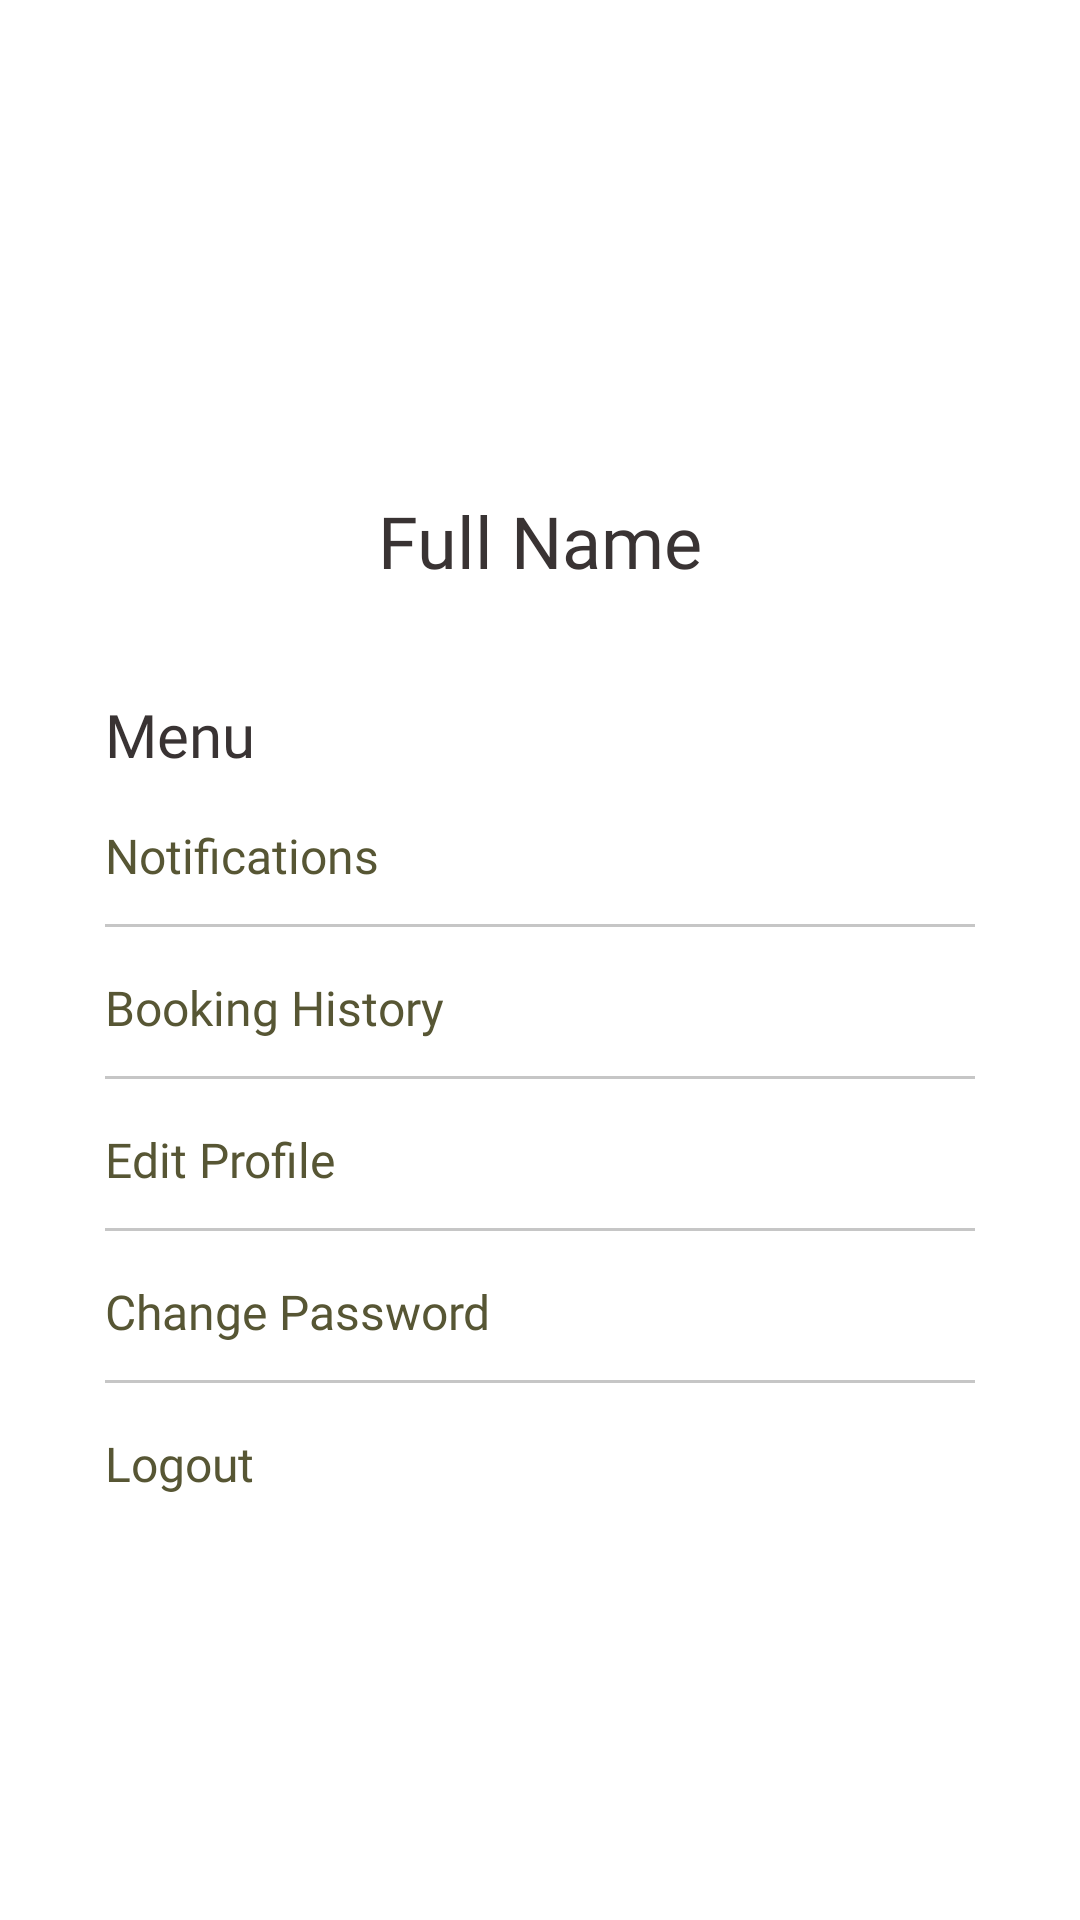

Write the Android layout XML for this screen, with the resource values it uses.
<!-- AndroidManifest.xml: application theme Theme.FutsalBook -->
<!-- res/layout/fragment_profile.xml -->
<?xml version="1.0" encoding="utf-8"?>
<androidx.constraintlayout.widget.ConstraintLayout
    xmlns:android="http://schemas.android.com/apk/res/android"
    xmlns:app="http://schemas.android.com/apk/res-auto"
    xmlns:tools="http://schemas.android.com/tools"
    android:background="@color/white"
    android:layout_width="match_parent"
    android:layout_height="match_parent">


    <ImageView
        android:id="@+id/imageView"
        android:layout_width="wrap_content"
        android:layout_height="100dp"
        android:layout_marginTop="32dp"
        android:src="@drawable/dummy_user"
        app:layout_constraintEnd_toEndOf="parent"
        app:layout_constraintStart_toStartOf="parent"
        app:layout_constraintTop_toTopOf="parent" />

    <TextView
        android:id="@+id/text_view_profile_name"
        android:layout_width="wrap_content"
        android:layout_height="wrap_content"
        android:layout_marginTop="32dp"
        android:text="Full Name"
        android:fontFamily="@font/jost_bold"
        android:textSize="24dp"
        android:textColor="@color/futsal_item_heading"
        app:layout_constraintEnd_toEndOf="@+id/imageView"
        app:layout_constraintStart_toStartOf="@+id/imageView"
        app:layout_constraintTop_toBottomOf="@+id/imageView" />

    <TextView
        android:id="@+id/textView22"
        android:layout_width="0dp"
        android:layout_height="wrap_content"
        android:layout_marginStart="35dp"
        android:layout_marginTop="35dp"
        android:layout_marginEnd="35dp"
        android:fontFamily="@font/jost_semi_bold"
        android:text="Menu"
        android:textColor="@color/futsal_item_heading"
        android:textSize="20dp"
        app:layout_constraintEnd_toEndOf="parent"
        app:layout_constraintStart_toStartOf="parent"
        app:layout_constraintTop_toBottomOf="@id/text_view_profile_name" />

    <TextView
        android:id="@+id/text_view_notification"
        android:layout_width="0dp"
        android:layout_height="wrap_content"
        android:layout_marginTop="16dp"
        android:fontFamily="@font/jost_medium"
        android:text="Notifications"
        android:textColor="@color/alternate_black_headings"
        android:textSize="16dp"
        app:layout_constraintEnd_toEndOf="@+id/textView22"
        app:layout_constraintStart_toStartOf="@+id/textView22"
        app:layout_constraintTop_toBottomOf="@+id/textView22" />

    <View
        android:id="@+id/divider5"
        android:layout_width="0dp"
        android:layout_height="1dp"
        android:layout_marginTop="12dp"
        android:background="@color/border_color"
        app:layout_constraintEnd_toEndOf="@id/text_view_notification"
        app:layout_constraintStart_toStartOf="@id/text_view_notification"
        app:layout_constraintTop_toBottomOf="@+id/text_view_notification" />

    <TextView
        android:id="@+id/text_view_booking_history"
        android:layout_width="0dp"
        android:layout_height="wrap_content"
        android:layout_marginTop="16dp"
        android:fontFamily="@font/jost_medium"
        android:text="Booking History"
        android:textColor="@color/alternate_black_headings"
        android:textSize="16dp"
        app:layout_constraintEnd_toEndOf="@+id/textView22"
        app:layout_constraintStart_toStartOf="@+id/textView22"
        app:layout_constraintTop_toBottomOf="@+id/divider5" />

    <View
        android:id="@+id/divider6"
        android:layout_width="0dp"
        android:layout_height="1dp"
        android:layout_marginTop="12dp"
        android:background="@color/border_color"
        app:layout_constraintEnd_toEndOf="@id/text_view_booking_history"
        app:layout_constraintStart_toStartOf="@id/text_view_booking_history"
        app:layout_constraintTop_toBottomOf="@+id/text_view_booking_history" />

    <TextView
        android:id="@+id/text_view_edit_profile"
        android:layout_width="0dp"
        android:layout_height="wrap_content"
        android:layout_marginTop="16dp"
        android:fontFamily="@font/jost_medium"
        android:text="Edit Profile"
        android:textColor="@color/alternate_black_headings"
        android:textSize="16dp"
        app:layout_constraintEnd_toEndOf="@+id/textView22"
        app:layout_constraintStart_toStartOf="@+id/textView22"
        app:layout_constraintTop_toBottomOf="@+id/divider6" />

    <View
        android:id="@+id/divider1"
        android:layout_width="0dp"
        android:layout_height="1dp"
        android:layout_marginTop="12dp"
        android:background="@color/border_color"
        app:layout_constraintEnd_toEndOf="@id/text_view_edit_profile"
        app:layout_constraintStart_toStartOf="@id/text_view_edit_profile"
        app:layout_constraintTop_toBottomOf="@+id/text_view_edit_profile" />

    <TextView
        android:id="@+id/text_view_edit_password"
        android:layout_width="0dp"
        android:layout_height="wrap_content"
        android:layout_marginTop="16dp"
        android:fontFamily="@font/jost_medium"
        android:text="Change Password"
        android:textColor="@color/alternate_black_headings"
        android:textSize="16dp"
        app:layout_constraintEnd_toEndOf="@+id/text_view_edit_profile"
        app:layout_constraintStart_toStartOf="@+id/text_view_edit_profile"
        app:layout_constraintTop_toBottomOf="@+id/divider1" />

    <View
        android:id="@+id/divider4"
        android:layout_width="0dp"
        android:layout_height="1dp"
        android:layout_marginTop="12dp"
        android:background="@color/border_color"
        app:layout_constraintEnd_toEndOf="@id/text_view_edit_password"
        app:layout_constraintStart_toStartOf="@id/text_view_edit_password"
        app:layout_constraintTop_toBottomOf="@+id/text_view_edit_password" />

    <TextView
        android:id="@+id/text_view_logout"
        android:layout_width="0dp"
        android:layout_height="wrap_content"
        android:layout_marginTop="16dp"
        android:fontFamily="@font/jost_medium"
        android:text="Logout"
        android:textColor="@color/alternate_black_headings"
        android:textSize="16dp"
        app:layout_constraintEnd_toEndOf="@+id/text_view_edit_password"
        app:layout_constraintStart_toStartOf="@+id/text_view_edit_password"
        app:layout_constraintTop_toBottomOf="@+id/divider4" />


</androidx.constraintlayout.widget.ConstraintLayout>
<!-- resources referenced by this layout -->
<resources>
  <color name="alternate_black_headings">#575634</color>
  <color name="border_color">#C6C6C6</color>
  <color name="futsal_item_heading">#393333</color>
  <color name="white">#FFFFFFFF</color>
  <style name="Theme.FutsalBook" parent="Theme.MaterialComponents.Light.DarkActionBar">
          
          <item name="colorPrimary">@color/primary_color</item>
          <item name="colorPrimaryVariant">@color/primary_color</item>
          <item name="colorOnPrimary">@color/white</item>
          
          <item name="colorSecondary">@color/primary_color</item>
          <item name="colorSecondaryVariant">@color/primary_color</item>
          <item name="colorOnSecondary">@color/black</item>
          
          <item name="android:windowLightStatusBar" tools:targetApi="m">true</item>
          <item name="android:statusBarColor" tools:targetApi="lollipop">@color/white</item>
          
      </style>
  <color name="primary_color">#54e346</color>
  <color name="black">#FF000000</color>
</resources>
